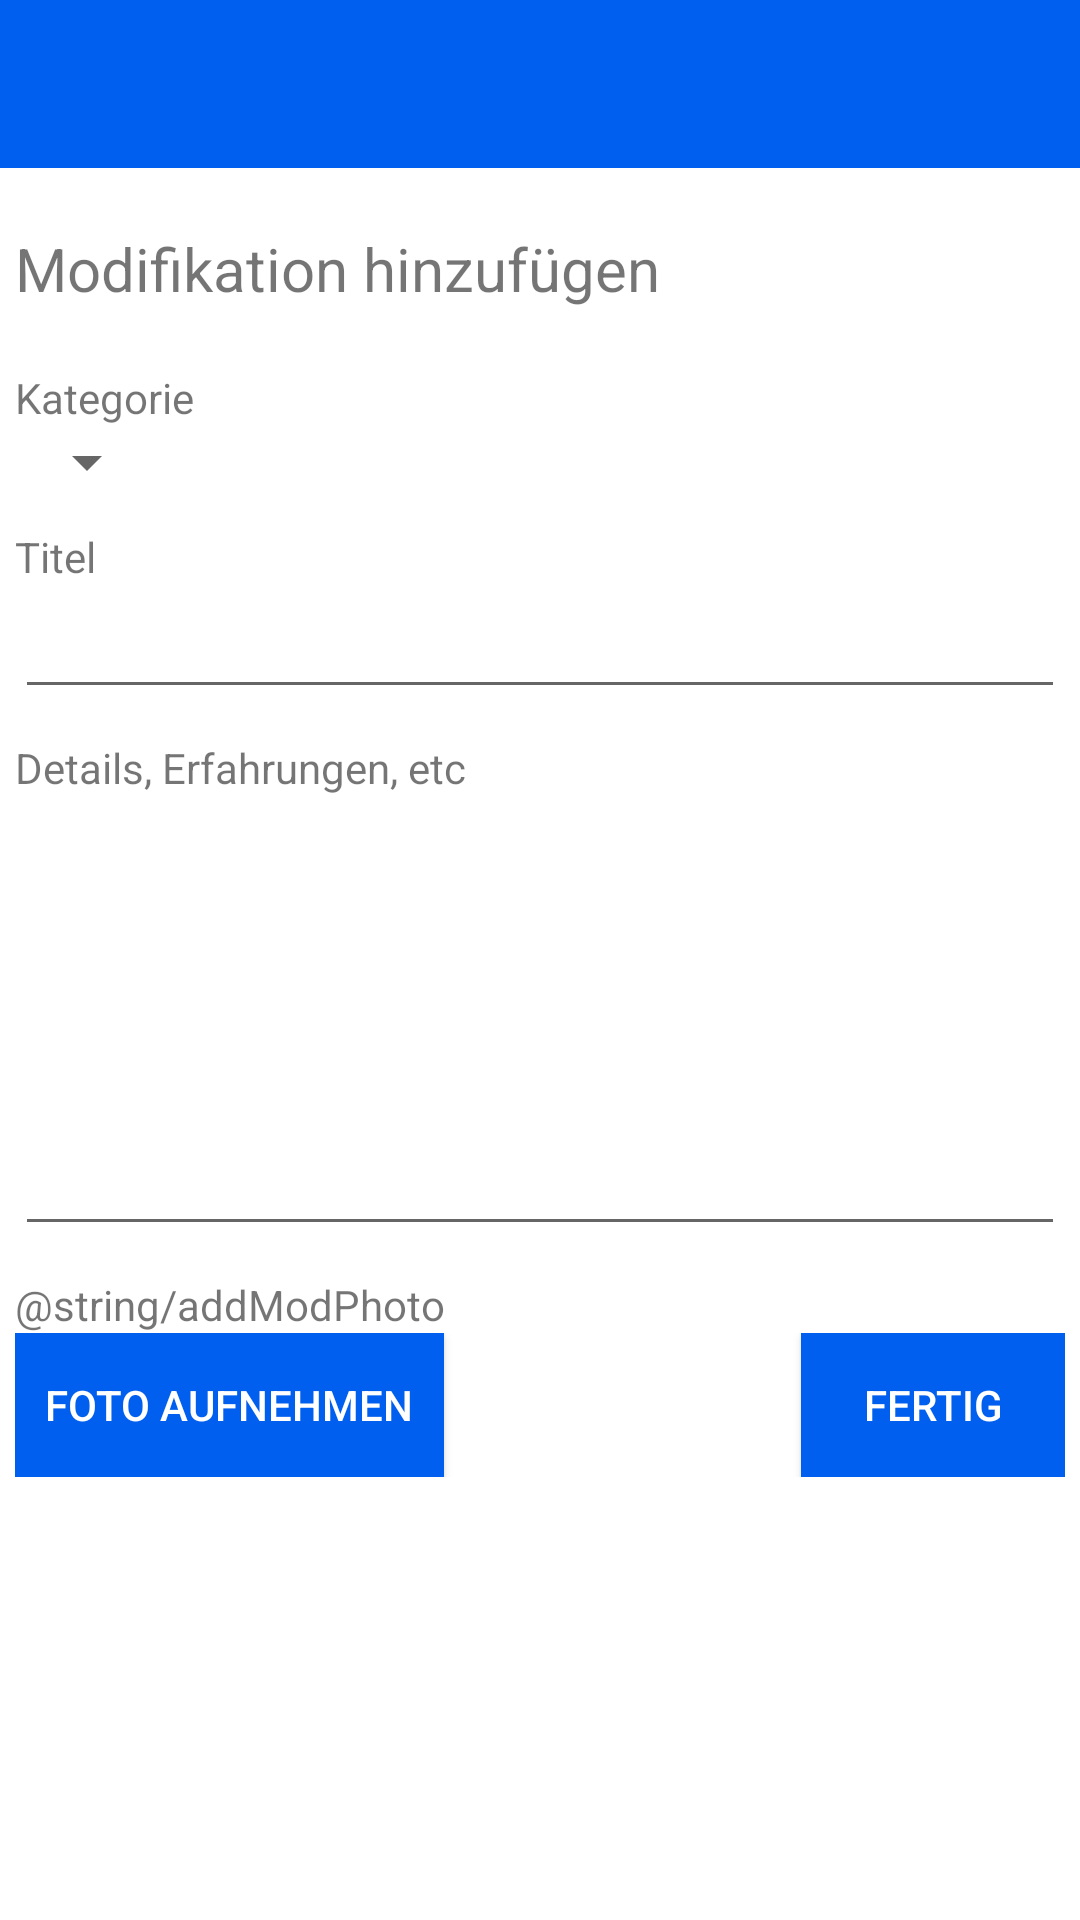

The Android layout XML behind this screen, and the referenced resources:
<!-- AndroidManifest.xml: application theme Theme.Carimba -->
<!-- res/layout/activity_add_mod.xml -->
<?xml version="1.0" encoding="utf-8"?>
<androidx.constraintlayout.widget.ConstraintLayout xmlns:android="http://schemas.android.com/apk/res/android"
    xmlns:app="http://schemas.android.com/apk/res-auto"
    xmlns:tools="http://schemas.android.com/tools"
    android:layout_width="match_parent"
    android:layout_height="match_parent"
    tools:context=".controller.AddModActivity">
    <androidx.appcompat.widget.Toolbar
        android:id="@+id/my_toolbar"
        android:layout_width="match_parent"
        android:layout_height="?attr/actionBarSize"
        android:background="@color/purple_500"
        android:theme="@style/Theme.AppCompat.Light.NoActionBar"
        app:layout_constraintBottom_toTopOf="@+id/linearLayout"
        app:layout_constraintEnd_toEndOf="parent"
        app:layout_constraintStart_toStartOf="parent"
        app:layout_constraintTop_toTopOf="parent"
        app:popupTheme="@style/Theme.AppCompat.Light.NoActionBar"
        app:titleTextColor="@color/white" />

    <LinearLayout
        android:id="@+id/linearLayout"
        android:layout_width="350dp"
        android:layout_height="0dp"
        android:gravity="top"
        android:orientation="vertical"
        app:layout_constraintBottom_toBottomOf="parent"
        app:layout_constraintEnd_toEndOf="parent"
        app:layout_constraintStart_toStartOf="parent"
        app:layout_constraintTop_toBottomOf="@+id/my_toolbar">

        <Space
            android:layout_width="match_parent"
            android:layout_height="20dp" />

        <TextView
            android:id="@+id/tvAddMod"
            android:layout_width="match_parent"
            android:layout_height="wrap_content"
            android:text="@string/addMod"
            android:textSize="20sp" />

        <Space
            android:layout_width="match_parent"
            android:layout_height="20dp" />

        <TextView
            android:id="@+id/tvAddModCategory"
            android:layout_width="match_parent"
            android:layout_height="wrap_content"
            android:text="@string/addModCategory" />

        <Space
            android:layout_width="match_parent"
            android:layout_height="wrap_content" />

        <Spinner
            android:id="@+id/ddAddModCategory"
            android:layout_width="wrap_content"
            android:layout_height="wrap_content" />

        <Space
            android:layout_width="match_parent"
            android:layout_height="10dp" />

        <TextView
            android:id="@+id/tvAddModTitle"
            android:layout_width="match_parent"
            android:layout_height="wrap_content"
            android:text="@string/addModTitle" />

        <Space
            android:layout_width="match_parent"
            android:layout_height="wrap_content" />

        <EditText
            android:id="@+id/tiAddModTitle"
            android:layout_width="match_parent"
            android:layout_height="wrap_content"
            android:ems="10"
            android:inputType="textPersonName" />

        <Space
            android:layout_width="match_parent"
            android:layout_height="10dp" />

        <TextView
            android:id="@+id/tvAddModDetails"
            android:layout_width="match_parent"
            android:layout_height="wrap_content"
            android:text="@string/addModDetails" />

        <Space
            android:layout_width="match_parent"
            android:layout_height="wrap_content" />

        <EditText
            android:id="@+id/tiAddModDetails"
            android:layout_width="match_parent"
            android:layout_height="150dp"
            android:ems="10"
            android:gravity="start|top"
            android:inputType="textMultiLine" />

        <Space
            android:layout_width="match_parent"
            android:layout_height="10dp" />

        <TextView
            android:id="@+id/tvAddModPhotos"
            android:layout_width="match_parent"
            android:layout_height="wrap_content"
            android:text="@string/addModPhoto" />

        <Space
            android:layout_width="match_parent"
            android:layout_height="wrap_content" />

        <LinearLayout
            android:layout_width="match_parent"
            android:layout_height="wrap_content"
            android:gravity="center"
            android:orientation="horizontal">

            <Button
                android:id="@+id/btnAddModPhoto"
                android:layout_width="wrap_content"
                android:layout_height="wrap_content"
                android:background="@color/purple_500"
                android:paddingHorizontal="10dp"
                android:text="@string/addModTakePhoto"
                android:textColor="@color/white" />

            <Space
                android:layout_width="wrap_content"
                android:layout_height="wrap_content"
                android:layout_weight="1" />

            <Button
                android:id="@+id/btnAddModFinished"
                android:layout_width="wrap_content"
                android:layout_height="wrap_content"
                android:background="@color/purple_500"
                android:paddingHorizontal="10dp"
                android:text="@string/addModFinished"
                android:textColor="@color/white" />
        </LinearLayout>

        <ImageView
            android:id="@+id/ivAddModPhoto"
            android:layout_width="200dp"
            android:layout_height="200dp"
            app:srcCompat="?android:attr/activatedBackgroundIndicator" />

    </LinearLayout>

</androidx.constraintlayout.widget.ConstraintLayout>
<!-- resources referenced by this layout -->
<resources>
  <color name="purple_500">#005FEE</color>
  <color name="white">#FFFFFFFF</color>
  <string name="addMod">Modifikation hinzufügen</string>
  <string name="addModCategory">Kategorie</string>
  <string name="addModDetails">Details, Erfahrungen, etc</string>
  <string name="addModFinished">Fertig</string>
  <string name="addModTakePhoto">Foto aufnehmen</string>
  <string name="addModTitle">Titel</string>
  <style name="Theme.Carimba" parent="Theme.MaterialComponents.DayNight.DarkActionBar">
          
          <item name="colorPrimary">@color/purple_500</item>
          <item name="colorPrimaryVariant">@color/purple_700</item>
          <item name="colorOnPrimary">@color/white</item>
          
          <item name="colorSecondary">@color/teal_200</item>
          <item name="colorSecondaryVariant">@color/teal_700</item>
          <item name="colorOnSecondary">@color/black</item>
          
          <item name="android:statusBarColor" tools:targetApi="l">?attr/colorPrimaryVariant</item>
          
      </style>
  <color name="purple_700">#0051B3</color>
  <color name="teal_200">#FF03DAC5</color>
  <color name="teal_700">#FF018786</color>
  <color name="black">#FF000000</color>
</resources>
